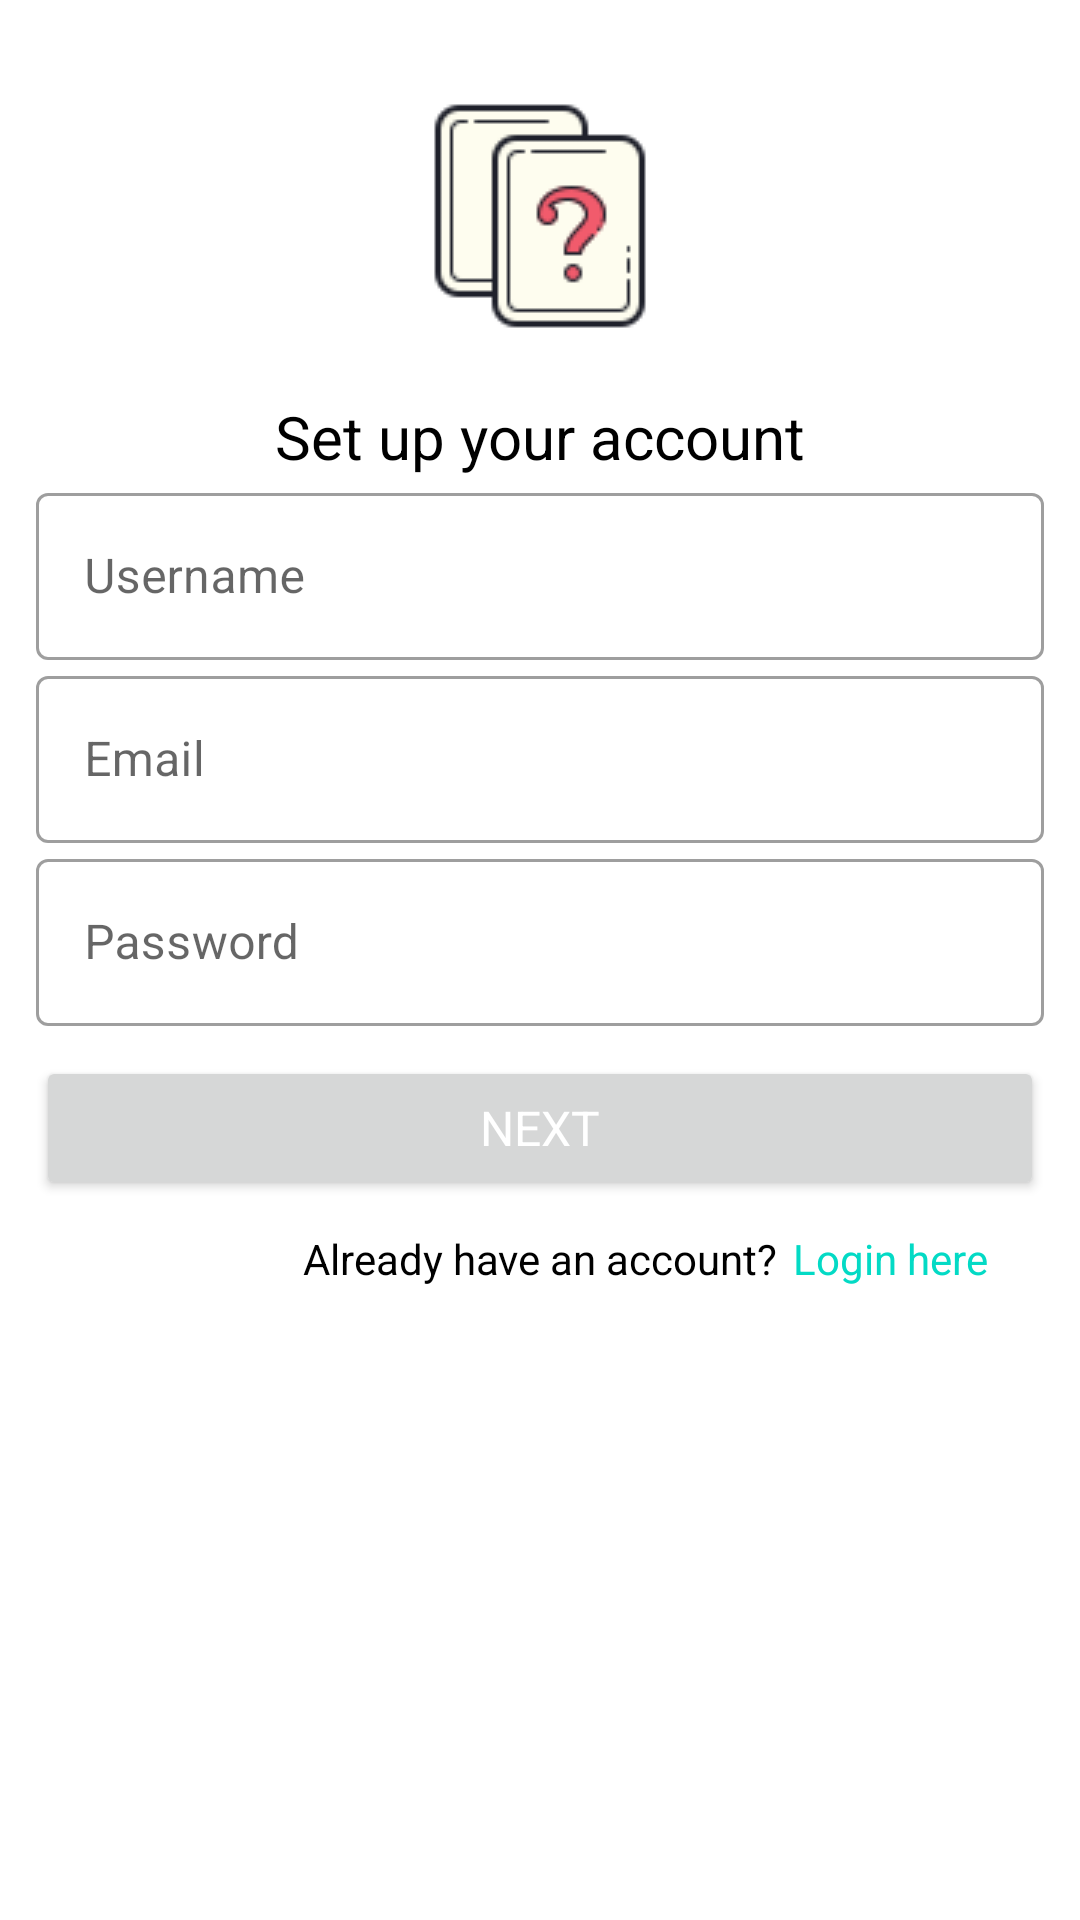

Produce the Android XML layout that renders to this screen, including the resource entries it uses.
<!-- AndroidManifest.xml: activity theme CustomNoActionBarTheme -->
<!-- res/layout/activity_sign_up.xml -->
<?xml version="1.0" encoding="utf-8"?>
<androidx.constraintlayout.widget.ConstraintLayout xmlns:android="http://schemas.android.com/apk/res/android"
    xmlns:app="http://schemas.android.com/apk/res-auto"
    xmlns:tools="http://schemas.android.com/tools"
    android:layout_width="match_parent"
    android:layout_height="match_parent"
    tools:context=".SignUpActivity">

    <ScrollView
        android:layout_width="match_parent"
        android:layout_height="0dp"
        android:fillViewport="true"
        app:layout_constraintBottom_toBottomOf="parent"
        app:layout_constraintEnd_toEndOf="parent"
        app:layout_constraintHorizontal_bias="0.5"
        app:layout_constraintStart_toStartOf="parent"
        app:layout_constraintTop_toTopOf="parent">

        <androidx.constraintlayout.widget.ConstraintLayout
            android:layout_width="match_parent"
            android:layout_height="wrap_content"
            android:padding="@dimen/screen_padding">

            <ImageView
                android:id="@+id/imageView2"
                android:layout_width="wrap_content"
                android:layout_height="wrap_content"
                android:layout_marginTop="@dimen/vertical_margin"
                android:contentDescription="@string/icon_of_app"
                app:layout_constraintEnd_toEndOf="parent"
                app:layout_constraintHorizontal_bias="0.5"
                app:layout_constraintStart_toStartOf="parent"
                app:layout_constraintTop_toTopOf="parent"
                app:srcCompat="@drawable/quiz_icon" />

            <TextView
                android:id="@+id/textView"
                android:layout_width="wrap_content"
                android:layout_height="wrap_content"
                android:layout_marginTop="@dimen/vertical_margin"
                android:text="@string/set_up_your_account"
                android:textSize="@dimen/title_text_size"
                app:layout_constraintEnd_toEndOf="parent"
                app:layout_constraintStart_toStartOf="parent"
                app:layout_constraintTop_toBottomOf="@+id/imageView2" />

            <TextView
                android:id="@+id/tv_warning"
                android:layout_width="wrap_content"
                android:layout_height="wrap_content"
                android:layout_marginTop="@dimen/vertical_margin"
                android:textColor="@color/red"
                android:visibility="gone"
                app:layout_constraintEnd_toEndOf="parent"
                app:layout_constraintHorizontal_bias="0.5"
                app:layout_constraintStart_toStartOf="parent"
                app:layout_constraintTop_toBottomOf="@+id/textView" />

            <com.google.android.material.textfield.TextInputLayout
                android:id="@+id/til_username"
                style="@style/Widget.MaterialComponents.TextInputLayout.OutlinedBox"
                android:layout_width="match_parent"
                android:layout_height="wrap_content"
                app:layout_constraintEnd_toEndOf="parent"
                app:layout_constraintHorizontal_bias="0.5"
                app:layout_constraintStart_toStartOf="parent"
                app:layout_constraintTop_toBottomOf="@+id/tv_warning">

                <androidx.appcompat.widget.AppCompatEditText
                    android:id="@+id/et_username"
                    android:layout_width="match_parent"
                    android:layout_height="wrap_content"
                    android:layout_marginTop="@dimen/vertical_margin"
                    android:hint="@string/username"
                    android:inputType="textCapWords"
                    android:textSize="@dimen/input_text_size" />

            </com.google.android.material.textfield.TextInputLayout>

            <com.google.android.material.textfield.TextInputLayout
                android:id="@+id/til_email"
                style="@style/Widget.MaterialComponents.TextInputLayout.OutlinedBox"
                android:layout_width="match_parent"
                android:layout_height="wrap_content"
                app:layout_constraintEnd_toEndOf="parent"
                app:layout_constraintHorizontal_bias="0.5"
                app:layout_constraintStart_toStartOf="parent"
                app:layout_constraintTop_toBottomOf="@+id/til_username">

                <androidx.appcompat.widget.AppCompatEditText
                    android:id="@+id/et_email"
                    android:layout_width="match_parent"
                    android:layout_height="wrap_content"
                    android:layout_marginTop="@dimen/vertical_margin"
                    android:hint="@string/email"
                    android:inputType="textEmailAddress"
                    android:textSize="@dimen/input_text_size" />

            </com.google.android.material.textfield.TextInputLayout>

            <com.google.android.material.textfield.TextInputLayout
                android:id="@+id/til_password"
                style="@style/Widget.MaterialComponents.TextInputLayout.OutlinedBox"
                android:layout_width="match_parent"
                android:layout_height="wrap_content"
                app:layout_constraintEnd_toEndOf="parent"
                app:layout_constraintHorizontal_bias="0.5"
                app:layout_constraintStart_toStartOf="parent"
                app:layout_constraintTop_toBottomOf="@+id/til_email">

                <androidx.appcompat.widget.AppCompatEditText
                    android:id="@+id/et_password"
                    android:layout_width="match_parent"
                    android:layout_height="wrap_content"
                    android:layout_marginTop="@dimen/vertical_margin"
                    android:hint="@string/password"
                    android:inputType="textPassword"
                    android:textSize="@dimen/input_text_size" />

            </com.google.android.material.textfield.TextInputLayout>

            <Button
                android:id="@+id/btn_sign_up"
                android:layout_width="0dp"
                android:layout_height="wrap_content"
                android:layout_marginTop="@dimen/vertical_margin"
                android:text="@string/next"
                android:textColor="@color/white"
                android:textSize="@dimen/subtitle_text_size"
                app:layout_constraintEnd_toEndOf="parent"
                app:layout_constraintStart_toStartOf="parent"
                app:layout_constraintTop_toBottomOf="@+id/til_password" />

            <TextView
                android:id="@+id/textView2"
                android:layout_width="wrap_content"
                android:layout_height="wrap_content"
                android:layout_marginTop="@dimen/vertical_margin"
                android:text="@string/already_have_an_account"
                app:layout_constraintEnd_toEndOf="parent"
                app:layout_constraintStart_toStartOf="parent"
                app:layout_constraintTop_toBottomOf="@+id/btn_sign_up" />

            <TextView
                android:id="@+id/tv_login_here"
                android:layout_width="wrap_content"
                android:layout_height="wrap_content"
                android:layout_marginStart="@dimen/horizontal_margin"
                android:layout_marginTop="@dimen/vertical_margin"
                android:text="@string/login_here"
                android:textColor="?attr/colorAccent"
                app:layout_constraintStart_toEndOf="@+id/textView2"
                app:layout_constraintTop_toBottomOf="@+id/btn_sign_up"
                tools:layout_marginTop="@dimen/vertical_margin" />

        </androidx.constraintlayout.widget.ConstraintLayout>

    </ScrollView>

</androidx.constraintlayout.widget.ConstraintLayout>
<!-- resources referenced by this layout -->
<resources>
  <color name="red">#EF5350</color>
  <color name="white">#FFFFFFFF</color>
  <dimen name="horizontal_margin">5dp</dimen>
  <dimen name="input_text_size">16sp</dimen>
  <dimen name="screen_padding">12dp</dimen>
  <dimen name="subtitle_text_size">16sp</dimen>
  <dimen name="title_text_size">20sp</dimen>
  <dimen name="vertical_margin">10dp</dimen>
  <!-- drawable quiz_icon: png bitmap (drawable, 2686 bytes) -->
  <string name="already_have_an_account">Already have an account?</string>
  <string name="email">Email</string>
  <string name="icon_of_app">icon of app</string>
  <string name="login_here"> Login here</string>
  <string name="next">next</string>
  <string name="password">Password</string>
  <string name="set_up_your_account">Set up your account</string>
  <string name="username">Username</string>
  <style name="CustomNoActionBarTheme" parent="Theme.MaterialComponents.DayNight.NoActionBar">
          <item name="android:statusBarColor">@color/white</item>
          <item name="android:windowLightStatusBar">true</item>
          
          <item name="colorPrimary">@color/blue</item>
          <item name="colorPrimaryVariant">@color/dark_blue</item>
          <item name="colorOnPrimary">@color/white</item>
          
          <item name="colorSecondary">@color/teal_200</item>
          <item name="colorSecondaryVariant">@color/teal_700</item>
          <item name="colorOnSecondary">@color/black</item>
          
          <item name="colorSurface">@color/white</item>
          <item name="colorOnSurface">@color/black</item>
          
          <item name="backgroundColor">@color/white</item>
          <item name="colorOnBackground">@color/black</item>
  
          <item name="fontFamily">@font/roboto</item>
          <item name="android:textColor">@color/black</item>
      </style>
  <color name="blue">#2196F3</color>
  <color name="dark_blue">#1976D2</color>
  <color name="teal_200">#FF03DAC5</color>
  <color name="teal_700">#FF018786</color>
  <color name="black">#FF000000</color>
</resources>
